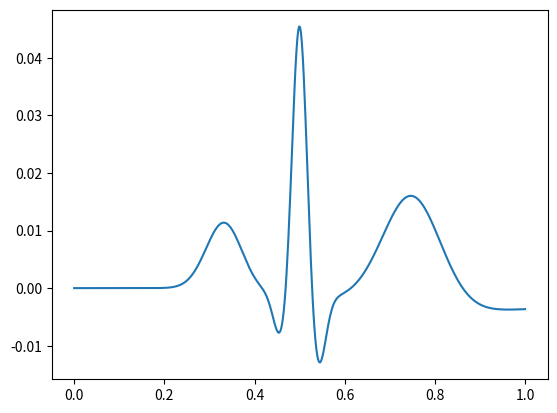

Reproduce this figure in Python.
# Models

import numpy as np
import matplotlib.pyplot as plt
from scipy.integrate import odeint

from math import pi, sqrt, atan2, exp


def mc_sharry_ode_model(iv, time):
    # Constants
    omega = 2*pi                            # frequency
    z0 = 0                                  # z0 paramter

    # paramters for [P,Q,R,S,T] sections of the signal
    a = [1.2, -5, 30, -7.5, 0.75]           # parameter a
    b = [0.25, 0.1, 0.1, 0.1, 0.4]          # parameter b
    th = [-pi/3, -pi/12, 0, pi/12, pi/2]    # theta parameter

    # initial values for x,y,z
    x = iv[0]
    y = iv[1]
    z = iv[2]

    alpha = 1 - sqrt(x**2 + y**2)
    theta = atan2(y,x)

    dxdt = alpha * x - omega * y
    dydt = alpha * y + omega * x

    dzdt = -(z - z0)
    for i in range(5):
        dzdt = dzdt - (a[i]*(theta-th[i])*exp(-(theta-th[i])**2/(2*b[i]**2)))

    return [dxdt, dydt, dzdt]

def solve_mc_sharry(params=None):
    if params == None:
        params = {
            'time': 1,
            'iv': [-1,0,0]
        }
    
    num = params['time'] * 500
    t, steps = np.linspace(0,params['time'], num, retstep=True)
    iv = params['iv']
    x = odeint(mc_sharry_ode_model, iv, t)
    z = x[:,2]

    plt.plot(t, z)
    plt.show()

if __name__ == '__main__':
    solve_mc_sharry()